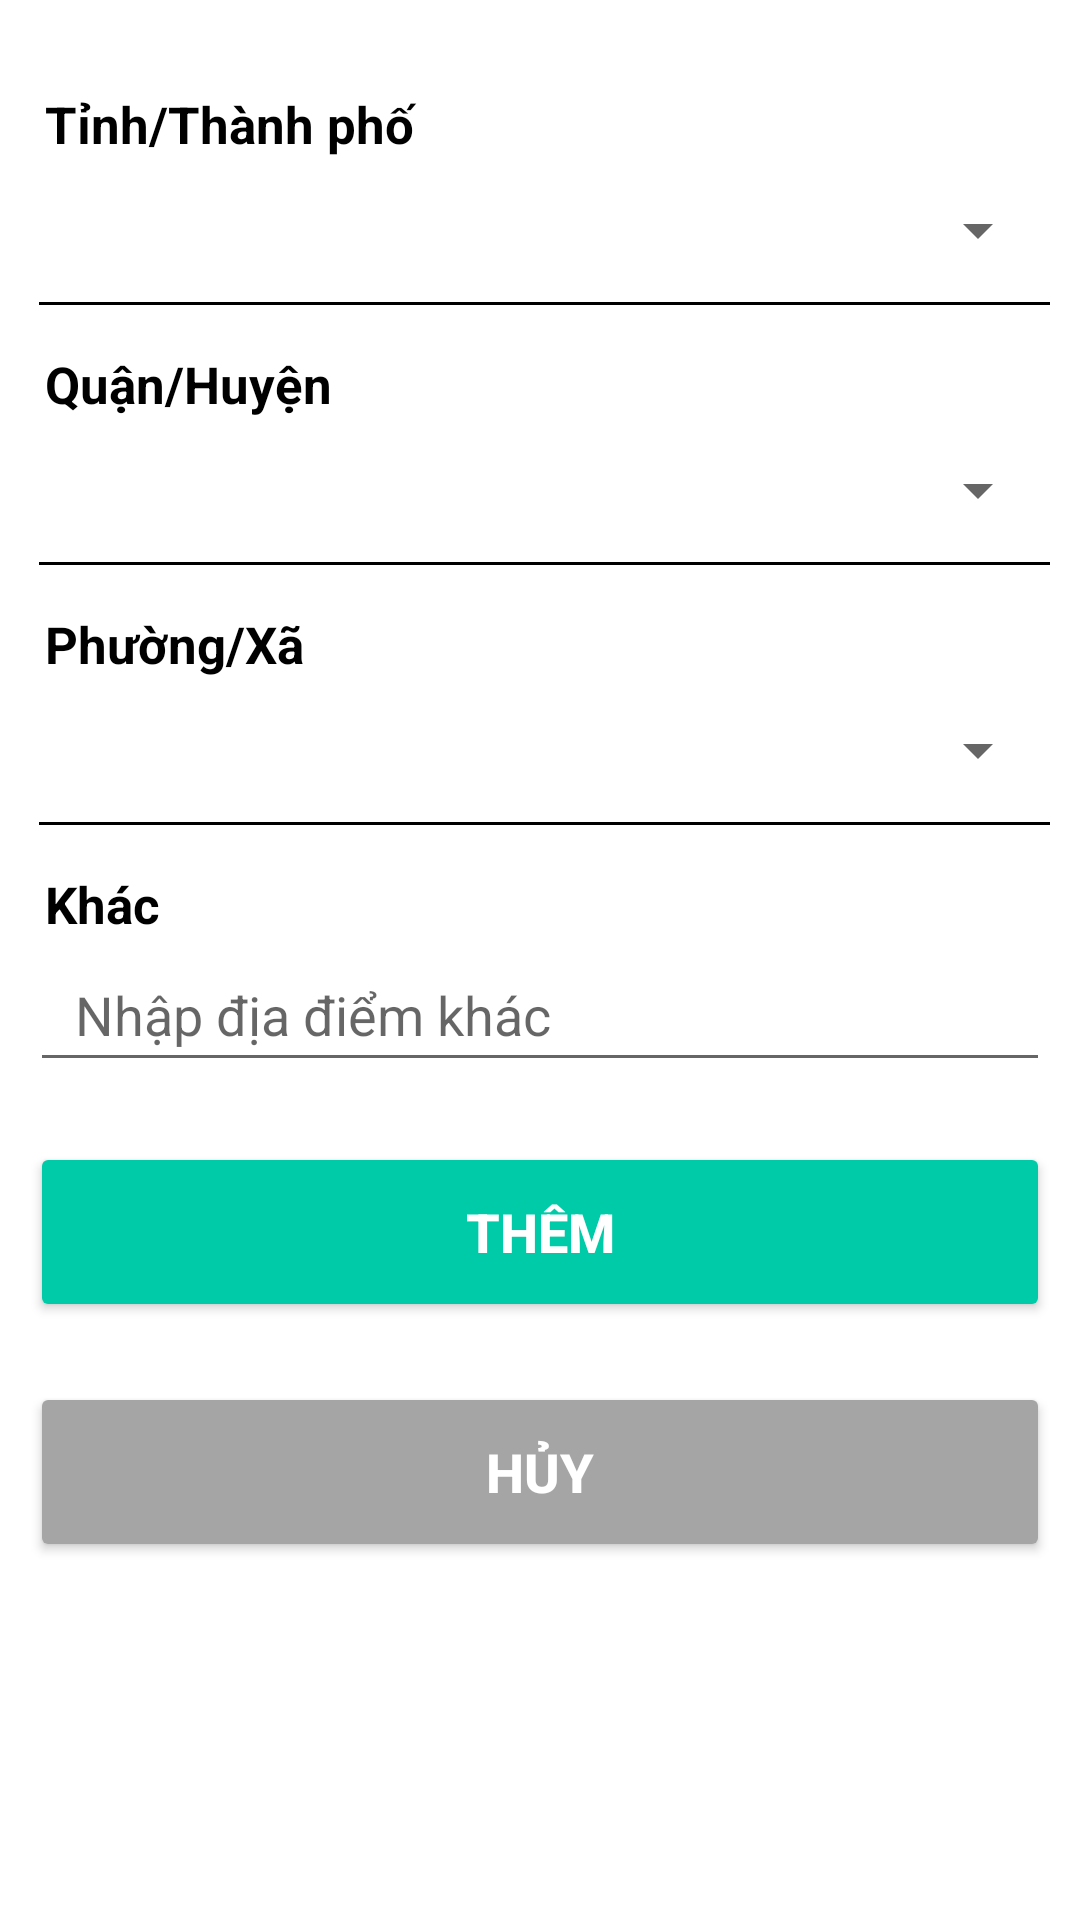

Write the Android layout XML for this screen, with the resource values it uses.
<!-- AndroidManifest.xml: application theme Theme.UngDungDatXeKhach -->
<!-- res/layout/layout_dialog_location_route.xml -->
<?xml version="1.0" encoding="utf-8"?>
<LinearLayout xmlns:android="http://schemas.android.com/apk/res/android"
    android:layout_width="match_parent"
    android:layout_height="match_parent"
    android:orientation="vertical"
    android:background="@drawable/dialog_bg"
    android:backgroundTint="@color/white"
    android:padding="10dp">
    <TextView
        android:layout_width="match_parent"
        android:layout_height="wrap_content"
        android:layout_marginTop="20dp"
        android:gravity="center_vertical"
        android:paddingLeft="5dp"
        android:text="Tỉnh/Thành phố"
        android:textColor="@color/black"
        android:textSize="17dp"
        android:textStyle="bold" />

    <Spinner
        android:id="@+id/spinnerDialogCity"
        android:layout_width="match_parent"
        android:layout_height="48dp"
        android:elevation="5dp"
        android:padding="5dp" />

    <View
        android:layout_width="match_parent"
        android:layout_height="1dp"
        android:layout_marginLeft="3dp"
        android:layout_marginBottom="5dp"
        android:background="@color/black" />


    <TextView
        android:layout_width="match_parent"
        android:layout_height="wrap_content"
        android:layout_marginTop="10dp"
        android:gravity="center_vertical"
        android:paddingLeft="5dp"
        android:text="Quận/Huyện"
        android:textColor="@color/black"
        android:textSize="17dp"
        android:textStyle="bold" />

    <Spinner
        android:id="@+id/spinnerDialogDistrict"
        android:layout_width="match_parent"
        android:layout_height="48dp"
        android:elevation="5dp"
        android:padding="5dp" />

    <View
        android:layout_width="match_parent"
        android:layout_height="1dp"
        android:layout_marginLeft="3dp"
        android:layout_marginBottom="5dp"
        android:background="@color/black" />


    <TextView
        android:layout_width="match_parent"
        android:layout_height="wrap_content"
        android:gravity="center_vertical"
        android:paddingLeft="5dp"
        android:text="Phường/Xã"
        android:layout_marginTop="10dp"
        android:textColor="@color/black"
        android:textSize="17dp"
        android:textStyle="bold" />

    <Spinner
        android:id="@+id/spinnerDialogWard"
        android:layout_width="match_parent"
        android:layout_height="48dp"
        android:elevation="5dp"
        android:padding="5dp"/>

    <View
        android:layout_width="match_parent"
        android:layout_height="1dp"
        android:layout_marginLeft="3dp"
        android:layout_marginBottom="5dp"
        android:background="@color/black" />

    <TextView
        android:layout_width="match_parent"
        android:layout_height="wrap_content"
        android:gravity="center_vertical"
        android:paddingLeft="5dp"
        android:text="Khác"
        android:layout_marginTop="10dp"
        android:textColor="@color/black"
        android:textSize="17dp"
        android:textStyle="bold" />

    <EditText
        android:id="@+id/edtDialogOther"
        android:layout_width="match_parent"
        android:layout_height="wrap_content"
        android:minHeight="48dp"
        android:hint="Nhập địa điểm khác"
        android:paddingLeft="15dp"/>


    <Button
        android:id="@+id/btnDialogSave"
        android:layout_width="match_parent"
        android:layout_height="60dp"
        android:layout_marginTop="20dp"
        android:backgroundTint="#00cba9"
        android:text="Thêm"
        android:textColor="@color/white"
        android:textSize="18dp"
        android:textStyle="bold"/>

    <Button
        android:id="@+id/btnDialogCancel"
        android:layout_width="match_parent"
        android:layout_height="60dp"
        android:layout_marginTop="20dp"
        android:backgroundTint="#A5A5A5"
        android:text="Hủy"
        android:textColor="@color/white"
        android:textSize="18dp"
        android:textStyle="bold"/>
</LinearLayout>
<!-- resources referenced by this layout -->
<resources>
  <!-- drawable dialog_bg (drawable) -->
  <?xml version="1.0" encoding="utf-8"?>
  <shape xmlns:android="http://schemas.android.com/apk/res/android">
  
  
      <corners
          android:topLeftRadius="20dp"
          android:topRightRadius="20dp"
          />
  
  
  
  
  
  
  </shape>
  <style name="Theme.UngDungDatXeKhach" parent="Theme.MaterialComponents.DayNight.NoActionBar">
          
          <item name="colorPrimary">@color/purple_500</item>
          <item name="colorPrimaryVariant">@color/purple_700</item>
          <item name="colorOnPrimary">@color/white</item>
          
          <item name="colorSecondary">@color/teal_200</item>
          <item name="colorSecondaryVariant">@color/teal_700</item>
          <item name="colorOnSecondary">@color/black</item>
          
          <item name="android:statusBarColor">?attr/colorPrimaryVariant</item>
          
      </style>
  <!-- not gathered from this repository: default colours our renderer supplied (Android Studio template values) -->
  <color name="purple_500">#FF6200EE</color>
  <color name="purple_700">#FF3700B3</color>
  <color name="teal_200">#FF03DAC5</color>
  <color name="teal_700">#FF018786</color>
  <color name="black">#FF000000</color>
  <color name="white">#FFFFFFFF</color>
</resources>
